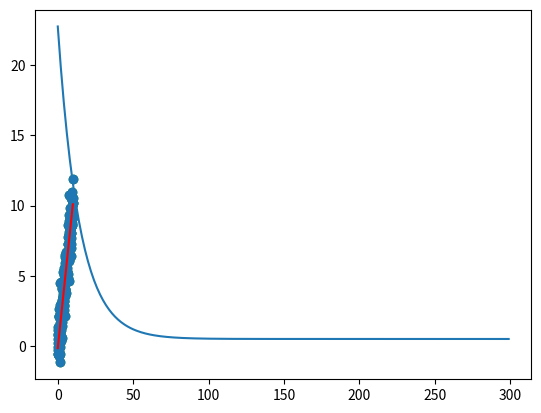

This chart was generated by the following Python code:
#!/usr/bin/env python3
# -*- coding: utf-8 -*-
"""

@author: Nossaiba
"""

import numpy as np
import matplotlib.pyplot as plt

## datasets 
m = 200
x = np.linspace(0, 10, m).reshape((m, 1))
y = x +np.random.randn(m, 1)
#Affichage
plt.scatter(x, y,label='Data',c='g') 


## Variables 
X = np.hstack((x, np.ones(x.shape)))
theta = np.random.randn(2, 1)

#le modèle
def modele(X, theta):
    return X.dot(theta)

#l'erreur
def err_function(X, y, theta):
    m = len(y)
    return 1/(2*m) * np.sum((modele(X, theta) - y)**2)

#gradient
def grad(X, y, theta):
    m = len(y)
    return 1/m * X.T.dot(modele(X, theta) - y)

#desente du gradient 
def gradient_descent(X, y, theta, alpha, n_iterations):
    err_history = np.zeros(n_iterations)     
    for i in range(0, n_iterations):
        err_history[i] = err_function(X, y, theta)         
        theta = theta - alpha * grad(X, y, theta) 
    return theta, err_history

n_iterations = 300
alpha = 0.001
 
theta_optimal, err_history = gradient_descent(X, y, theta, alpha, n_iterations)

# La prédiction
predictions = modele(X, theta_optimal).reshape(m,1)

# Affiche des résultats 
plt.scatter(x, y)
plt.plot(x, predictions, c='r')
plt.show()



#Etude de performance
moyen=y.mean()
d1 = np.sum((predictions - y)**2)
d2 = np.sum((y - moyen)**2)
r2=1-d1/d2
print("the r-squared is: ",r2)


#afficher l'histrique de l'erreur
plt.plot(range(n_iterations), err_history)
plt.show()